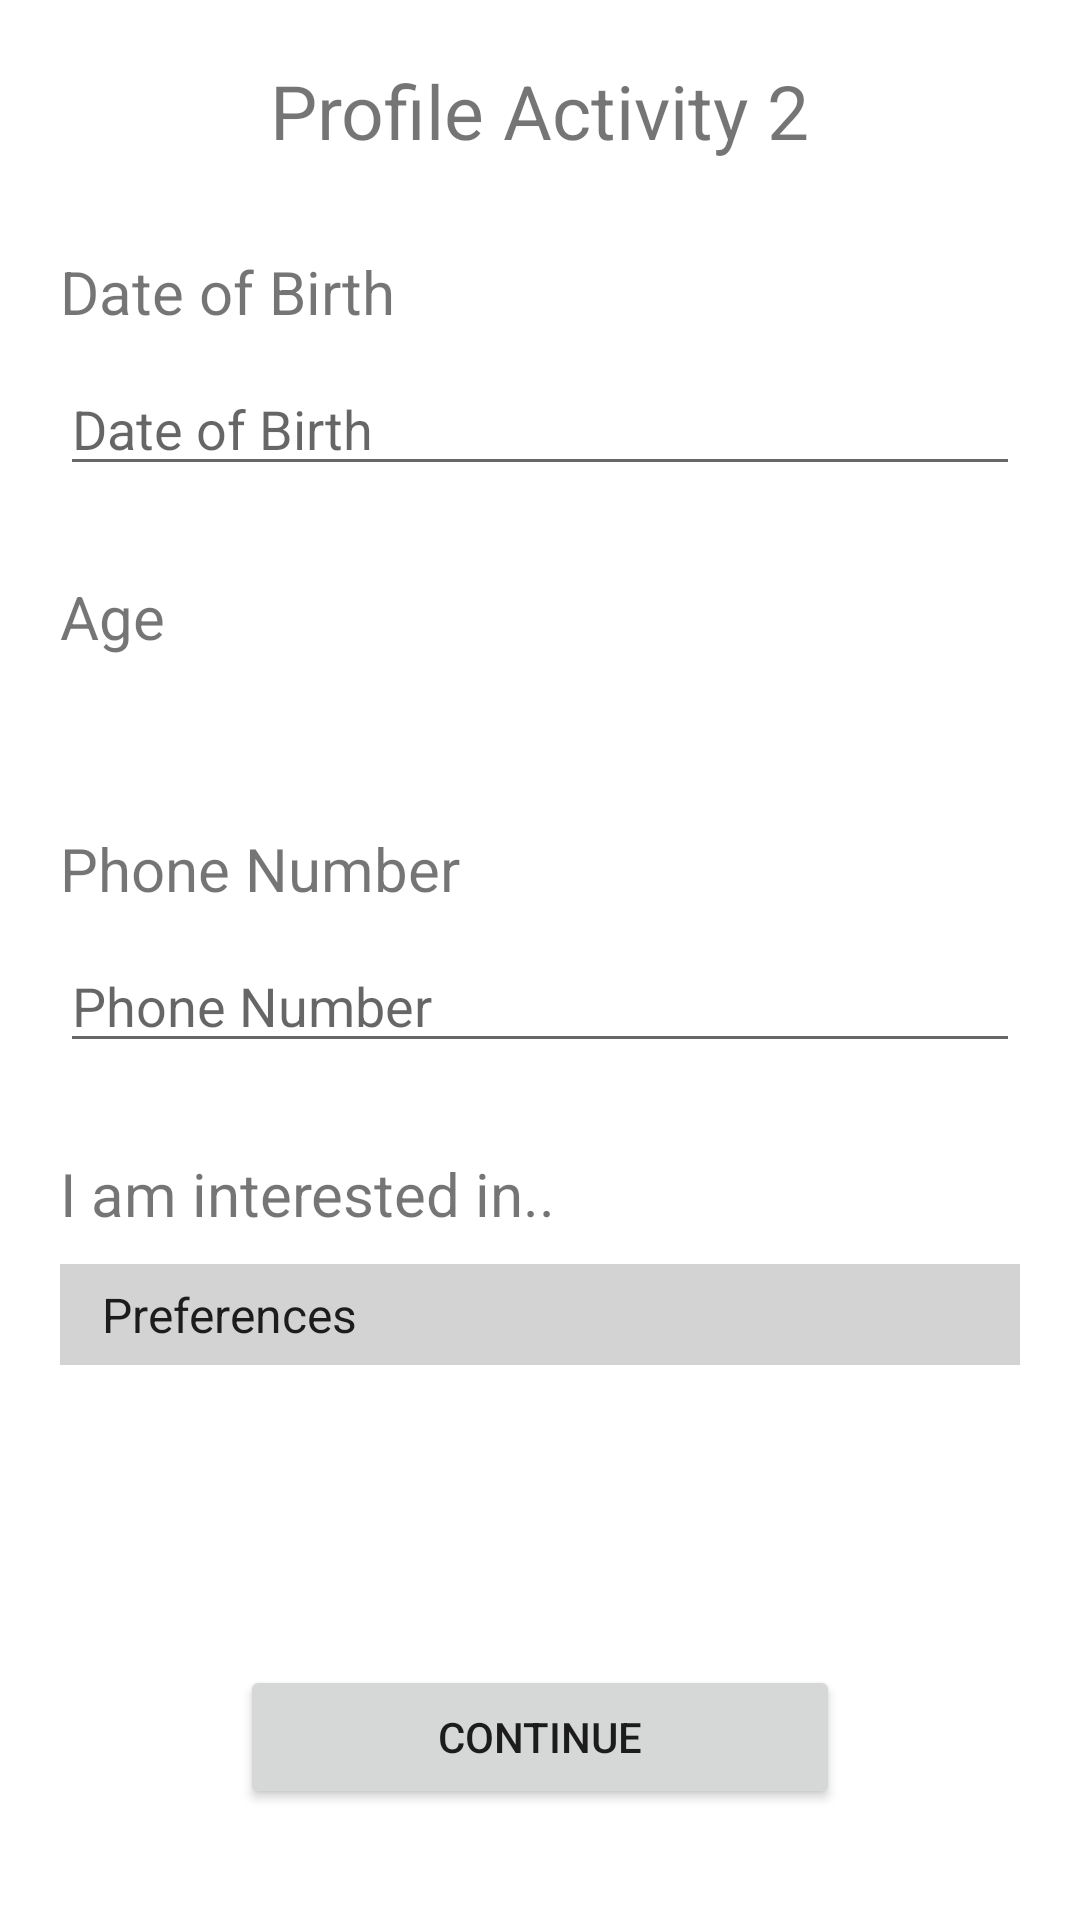

Reconstruct the res/layout file that produces this screen, plus the resources it refers to.
<!-- AndroidManifest.xml: application theme Theme.Fallen_Ai -->
<!-- res/layout/activity_profile2.xml -->
<?xml version="1.0" encoding="utf-8"?>
<LinearLayout xmlns:android="http://schemas.android.com/apk/res/android"
    xmlns:app="http://schemas.android.com/apk/res-auto"
    xmlns:tools="http://schemas.android.com/tools"
    android:layout_width="match_parent"
    android:layout_height="match_parent"
    android:orientation="vertical"
    android:padding="20dp"
    android:gravity="center_horizontal"
    tools:context=".ProfileActivity2">

    <TextView
        android:layout_width="wrap_content"
        android:layout_height="wrap_content"
        android:text="Profile Activity 2"
        android:textSize="25sp"/>
        <TextView
        android:layout_width="match_parent"
        android:layout_height="wrap_content"
        android:textSize="20sp"
        android:layout_marginTop="30dp"
        android:text="Date of Birth"/>
    <EditText
        android:id="@+id/etDOB"
        android:layout_width="match_parent"
        android:layout_height="wrap_content"
        android:layout_marginTop="10dp"
        android:inputType="textCapWords"
        android:focusableInTouchMode="true"
        android:cursorVisible="false"
        android:focusable="false"
        android:hint="Date of Birth"/>

    <TextView
        android:layout_width="match_parent"
        android:layout_height="wrap_content"
        android:textSize="20sp"
        android:layout_marginTop="30dp"
        android:text="Age" />
    <TextView
        android:id="@+id/setage"
        android:layout_width="match_parent"
        android:layout_height="wrap_content"
        android:textSize="20sp"
        android:layout_marginTop="10dp"
        android:text="" />
    <TextView
        android:layout_width="match_parent"
        android:layout_height="wrap_content"
        android:textSize="20sp"
        android:layout_marginTop="20dp"
        android:text="Phone Number"/>
    <EditText
        android:id="@+id/etPhone"
        android:layout_width="match_parent"
        android:layout_height="wrap_content"
        android:layout_marginTop="10dp"
        android:hint="Phone Number"
        android:inputType="phone"/>
    <TextView
        android:layout_width="match_parent"
        android:layout_height="wrap_content"
        android:textSize="20sp"
        android:layout_marginTop="30dp"
        android:text="I am interested in.." />
    <Spinner
        android:layout_width="match_parent"
        android:layout_height="wrap_content"
        android:entries="@array/Preferences"
        android:layout_marginTop="10dp"
        android:background="#2C000000"
        android:padding="6dp"
        android:id="@+id/preferncesSpinner"
        android:hint="Name"/>
    <Button
        android:id="@+id/btnNext2"
        android:layout_width="200dp"
        android:layout_height="wrap_content"
        android:layout_marginTop="100dp"
        android:text="Continue"/>

</LinearLayout>
<!-- resources referenced by this layout -->
<resources>
  <string-array name="Preferences">
          <item>Preferences</item>
          <item>Interested in Male</item>
          <item>Interested in Female</item>
          <item>Interested in Both</item>
      </string-array>
  <style name="Theme.Fallen_Ai" parent="Theme.MaterialComponents.DayNight.DarkActionBar">
          
          <item name="colorPrimary">@color/purple_500</item>
          <item name="colorPrimaryVariant">@color/purple_700</item>
          <item name="colorOnPrimary">@color/white</item>
          
          <item name="colorSecondary">@color/teal_200</item>
          <item name="colorSecondaryVariant">@color/teal_700</item>
          <item name="colorOnSecondary">@color/black</item>
          
          <item name="android:statusBarColor" tools:targetApi="l">?attr/colorPrimaryVariant</item>
          
      </style>
  <!-- not gathered from this repository: default colours our renderer supplied (Android Studio template values) -->
  <color name="purple_500">#FF6200EE</color>
  <color name="purple_700">#FF3700B3</color>
  <color name="teal_200">#FF03DAC5</color>
  <color name="teal_700">#FF018786</color>
  <color name="black">#FF000000</color>
  <color name="white">#FFFFFFFF</color>
</resources>
